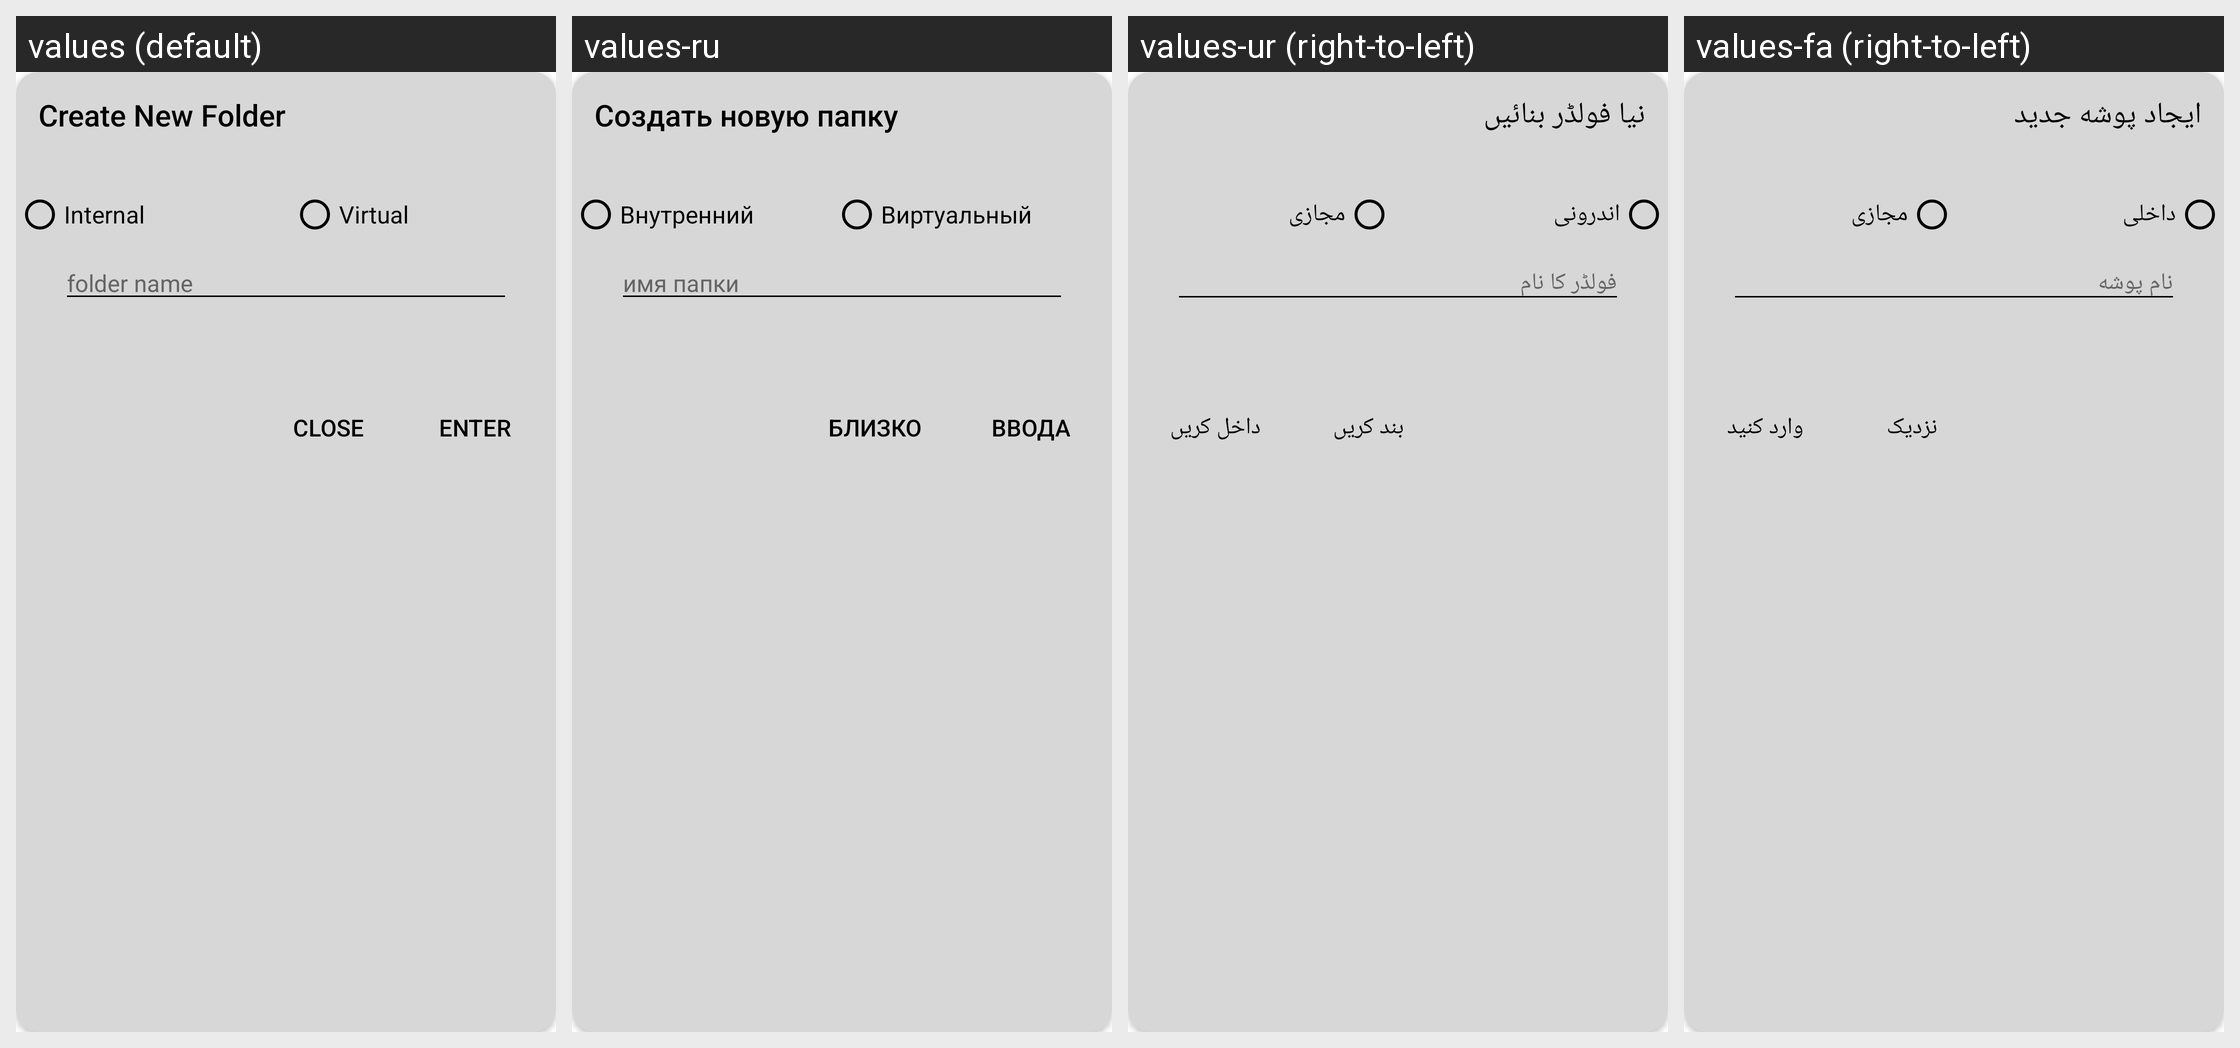

For this localized Android screen grid, give each drawn string resource with its value in every locale shown.
Android screen res/layout/pop_for_create.xml rendered under 4 locales, left to right: values (default), values-ru, values-ur (right-to-left), values-fa (right-to-left). Device: Nexus 5 (rendered at 1080×1920; each locale shown at half size, 540×960, under a caption strip naming it); theme AIO.App.
Other locales in the repository, not shown: values-ar, values-bn, values-de, values-es, values-fr, values-hi, values-in, values-it, values-ja, values-ko, values-mr, values-pt, values-ta, values-te, values-tr, values-vi, values-zh.
Strings drawn on this screen, with the default value and each locale's value (text and hints the layout hard-codes, and strings that could not be matched under every locale, appear in the picture but are not listed):

cx
  values: Create New Folder
  values-ru: Создать новую папку
  values-ur: نیا فولڈر بنائیں
  values-fa: ایجاد پوشه جدید

ir
  values: Internal
  values-ru: Внутренний
  values-ur: اندرونی
  values-fa: داخلی

jr
  values: Virtual
  values-ru: Виртуальный
  values-ur: مجازی
  values-fa: مجازی

za
  values: folder name
  values-ru: имя папки
  values-ur: فولڈر کا نام
  values-fa: نام پوشه

er
  values: Enter
  values-ru: ввода
  values-ur: داخل کریں
  values-fa: وارد کنید

co
  values: Close
  values-ru: близко
  values-ur: بند کریں
  values-fa: نزدیک
